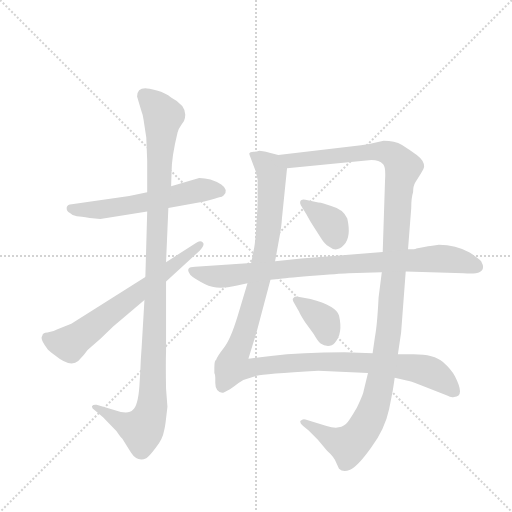
t = 0.00 s
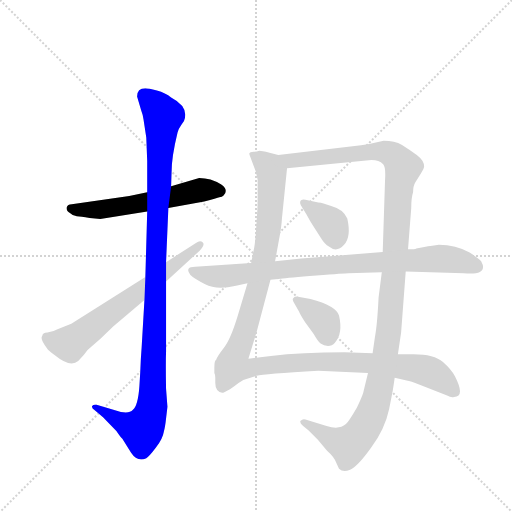
t = 1.52 s
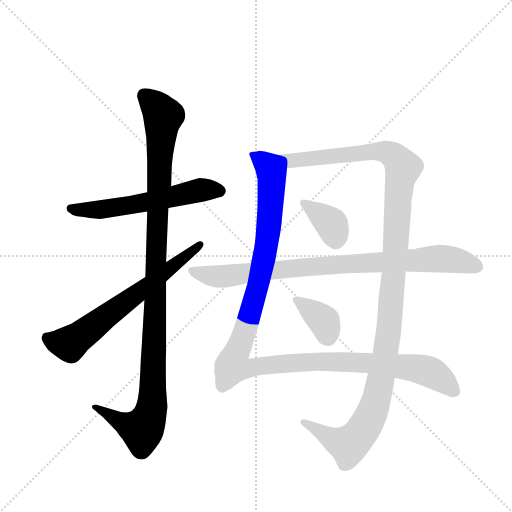
t = 3.04 s
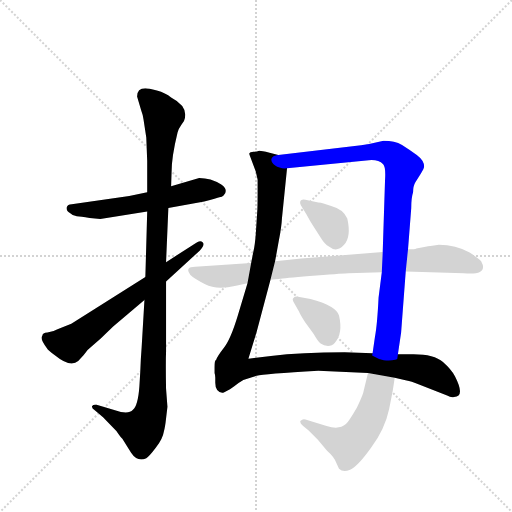
t = 4.56 s
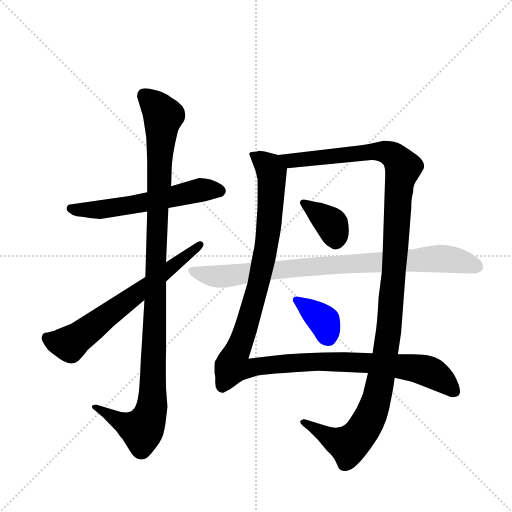
t = 6.09 s
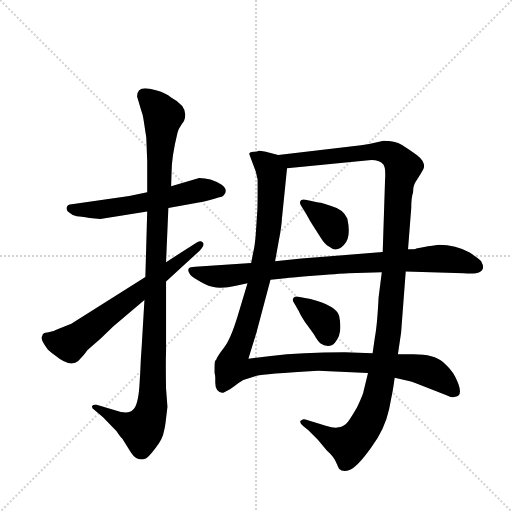
t = 7.61 s

The animated SVG that drew these frames (rendered in a browser with its animation timeline set to each time). Animation: 8 CSS @keyframes rules; one cycle of 7.61 s.

<svg version="1.1" viewBox="0 0 1024 1024" xmlns="http://www.w3.org/2000/svg">
  <g stroke="lightgray" stroke-dasharray="1,1" stroke-width="1" transform="scale(4, 4)">
    <line x1="0" y1="0" x2="256" y2="256"></line>
    <line x1="256" y1="0" x2="0" y2="256"></line>
    <line x1="128" y1="0" x2="128" y2="256"></line>
    <line x1="0" y1="128" x2="256" y2="128"></line>
  </g>
  <g transform="scale(0.92, -0.92) translate(60, -900)">
    <style type="text/css">
      
        @keyframes keyframes0 {
          from {
            stroke: blue;
            stroke-dashoffset: 583;
            stroke-width: 128;
          }
          65% {
            animation-timing-function: step-end;
            stroke: blue;
            stroke-dashoffset: 0;
            stroke-width: 128;
          }
          to {
            stroke: black;
            stroke-width: 1024;
          }
        }
        #make-me-a-hanzi-animation-0 {
          animation: keyframes0 0.7244466145833334s both;
          animation-delay: 0s;
          animation-timing-function: linear;
        }
      
        @keyframes keyframes1 {
          from {
            stroke: blue;
            stroke-dashoffset: 1116;
            stroke-width: 128;
          }
          78% {
            animation-timing-function: step-end;
            stroke: blue;
            stroke-dashoffset: 0;
            stroke-width: 128;
          }
          to {
            stroke: black;
            stroke-width: 1024;
          }
        }
        #make-me-a-hanzi-animation-1 {
          animation: keyframes1 1.158203125s both;
          animation-delay: 0.7244466145833334s;
          animation-timing-function: linear;
        }
      
        @keyframes keyframes2 {
          from {
            stroke: blue;
            stroke-dashoffset: 661;
            stroke-width: 128;
          }
          68% {
            animation-timing-function: step-end;
            stroke: blue;
            stroke-dashoffset: 0;
            stroke-width: 128;
          }
          to {
            stroke: black;
            stroke-width: 1024;
          }
        }
        #make-me-a-hanzi-animation-2 {
          animation: keyframes2 0.7879231770833334s both;
          animation-delay: 1.8826497395833335s;
          animation-timing-function: linear;
        }
      
        @keyframes keyframes3 {
          from {
            stroke: blue;
            stroke-dashoffset: 1249;
            stroke-width: 128;
          }
          80% {
            animation-timing-function: step-end;
            stroke: blue;
            stroke-dashoffset: 0;
            stroke-width: 128;
          }
          to {
            stroke: black;
            stroke-width: 1024;
          }
        }
        #make-me-a-hanzi-animation-3 {
          animation: keyframes3 1.2664388020833333s both;
          animation-delay: 2.670572916666667s;
          animation-timing-function: linear;
        }
      
        @keyframes keyframes4 {
          from {
            stroke: blue;
            stroke-dashoffset: 1273;
            stroke-width: 128;
          }
          81% {
            animation-timing-function: step-end;
            stroke: blue;
            stroke-dashoffset: 0;
            stroke-width: 128;
          }
          to {
            stroke: black;
            stroke-width: 1024;
          }
        }
        #make-me-a-hanzi-animation-4 {
          animation: keyframes4 1.2859700520833333s both;
          animation-delay: 3.93701171875s;
          animation-timing-function: linear;
        }
      
        @keyframes keyframes5 {
          from {
            stroke: blue;
            stroke-dashoffset: 368;
            stroke-width: 128;
          }
          55% {
            animation-timing-function: step-end;
            stroke: blue;
            stroke-dashoffset: 0;
            stroke-width: 128;
          }
          to {
            stroke: black;
            stroke-width: 1024;
          }
        }
        #make-me-a-hanzi-animation-5 {
          animation: keyframes5 0.5494791666666666s both;
          animation-delay: 5.222981770833333s;
          animation-timing-function: linear;
        }
      
        @keyframes keyframes6 {
          from {
            stroke: blue;
            stroke-dashoffset: 366;
            stroke-width: 128;
          }
          54% {
            animation-timing-function: step-end;
            stroke: blue;
            stroke-dashoffset: 0;
            stroke-width: 128;
          }
          to {
            stroke: black;
            stroke-width: 1024;
          }
        }
        #make-me-a-hanzi-animation-6 {
          animation: keyframes6 0.5478515625s both;
          animation-delay: 5.7724609375s;
          animation-timing-function: linear;
        }
      
        @keyframes keyframes7 {
          from {
            stroke: blue;
            stroke-dashoffset: 876;
            stroke-width: 128;
          }
          74% {
            animation-timing-function: step-end;
            stroke: blue;
            stroke-dashoffset: 0;
            stroke-width: 128;
          }
          to {
            stroke: black;
            stroke-width: 1024;
          }
        }
        #make-me-a-hanzi-animation-7 {
          animation: keyframes7 0.962890625s both;
          animation-delay: 6.3203125s;
          animation-timing-function: linear;
        }
      
    </style>
    
      <path d="M 260 482 L 221 474 L 96 456 Q 87 456 85 449 Q 84 441 92 437 Q 99 430 107 430 Q 115 430 135 426 L 158 424 L 260 440 L 306 448 L 384 462 Q 412 469 417 471 Q 423 472 426 475 Q 438 487 421 499 Q 398 513 373 513 L 312 495 L 260 482 Z" fill="lightgray"></path>
    
      <path d="M 238 690 L 247 660 Q 251 650 252 640 L 258 601 L 260 550 L 260 482 L 260 440 L 256 298 L 254 248 L 248 146 Q 246 121 245 93 L 243 60 Q 240 19 229 9 Q 219 -2 190 8 L 150 20 Q 142 21 140 17 Q 139 12 146 8 L 164 -7 L 193 -37 Q 201 -49 206 -54 L 225 -84 Q 239 -105 258 -96 Q 264 -93 279 -73 Q 294 -53 296 -39 Q 299 -29 301 -10 L 304 16 L 301 55 Q 300 111 301 136 L 301 288 L 301 330 L 306 448 L 312 495 L 313 526 Q 313 559 326 612 Q 327 618 334 628 L 340 637 Q 352 667 312 688 Q 300 698 281 703 Q 262 708 256 708 Q 238 708 238 690 Z" fill="lightgray"></path>
    
      <path d="M 256 298 L 95 196 L 65 184 Q 55 178 43 177 Q 32 176 32 170 Q 26 164 42 143 Q 44 139 60 127 Q 93 100 110 115 L 122 128 Q 130 141 139 147 L 159 164 L 186 190 L 254 248 L 301 288 L 374 355 Q 386 367 381 373 Q 375 378 366 372 L 301 330 L 256 298 Z" fill="lightgray"></path>
    
      <path d="M 483 562 L 496 527 L 500 510 L 500 479 Q 500 448 499 437 L 496 391 Q 494 366 491 354 L 486 328 L 478 284 L 457 214 Q 441 161 426 143 Q 412 125 410 118 Q 406 116 406 102 L 406 89 Q 408 85 408 79 L 408 68 Q 408 49 423 46 Q 426 46 440 54 L 450 61 Q 457 67 469 74 Q 483 79 498 83 Q 513 87 632 94 L 740 89 L 798 79 L 824 73 Q 833 72 851 64 L 912 40 Q 921 35 927 37 Q 952 37 929 82 Q 922 96 903 113 Q 884 130 839 130 L 805 130 L 750 132 L 689 134 Q 595 134 529 126 L 480 120 L 498 179 L 528 292 L 538 332 L 546 376 Q 552 406 553 426 L 564 534 C 566 558 566 558 545 563 L 526 568 Q 505 573 502 572 Q 499 571 491 570 Q 483 569 482 567 Q 482 564 483 562 Z" fill="lightgray"></path>
    
      <path d="M 740 89 L 731 52 Q 730 43 716 14 Q 698 -17 692 -22 Q 677 -35 650 -26 L 604 -12 Q 598 -10 593 -15 Q 591 -20 599 -26 L 611 -36 L 631 -56 L 651 -80 Q 666 -93 671 -106 L 677 -119 Q 686 -128 701 -121 Q 717 -115 747 -73 Q 777 -32 786 11 L 793 47 Q 795 57 798 79 L 805 130 L 812 177 L 822 310 L 827 358 L 834 448 Q 834 470 838 482 Q 838 496 843 504 L 855 523 Q 862 534 862 538 Q 862 551 846 563 Q 830 575 814 585 Q 798 594 774 594 L 757 590 Q 744 586 725 584 L 545 563 C 515 560 534 531 564 534 L 736 551 Q 761 555 773 543 Q 779 537 777 507 L 772 352 L 770 308 L 763 253 Q 760 192 755 167 L 750 132 L 740 89 Z" fill="lightgray"></path>
    
      <path d="M 632 460 L 604 466 Q 595 468 593 463 Q 591 458 594 454 L 606 434 Q 615 417 622 407 L 638 382 Q 646 369 655 364 Q 672 350 688 368 Q 704 385 695 425 Q 686 445 660 452 L 645 457 Q 637 460 632 460 Z" fill="lightgray"></path>
    
      <path d="M 615 250 L 588 255 Q 580 257 578 252 Q 574 249 580 240 L 590 223 Q 591 219 603 200 L 622 174 Q 631 158 637 153 Q 644 148 653 148 Q 662 148 668 155 Q 686 175 677 214 Q 671 235 615 250 Z" fill="lightgray"></path>
    
      <path d="M 486 328 L 364 320 Q 353 320 350 316 Q 347 311 354 302 Q 362 294 386 282 Q 411 269 453 279 L 478 284 L 528 292 L 550 294 Q 566 296 628 301 Q 690 306 697 306 L 770 308 L 822 310 L 948 306 Q 990 302 990 319 Q 991 322 986 332 Q 982 337 961 351 Q 931 368 894 368 Q 870 365 868 364 L 845 360 Q 843 358 827 358 L 772 352 L 595 338 L 538 332 L 486 328 Z" fill="lightgray"></path>
    
    
      <clipPath id="make-me-a-hanzi-clip-0">
        <path d="M 260 482 L 221 474 L 96 456 Q 87 456 85 449 Q 84 441 92 437 Q 99 430 107 430 Q 115 430 135 426 L 158 424 L 260 440 L 306 448 L 384 462 Q 412 469 417 471 Q 423 472 426 475 Q 438 487 421 499 Q 398 513 373 513 L 312 495 L 260 482 Z"></path>
      </clipPath>
      <path clip-path="url(#make-me-a-hanzi-clip-0)" d="M 94 446 L 162 444 L 377 487 L 417 486" fill="none" id="make-me-a-hanzi-animation-0" stroke-dasharray="455 910" stroke-linecap="round"></path>
    
      <clipPath id="make-me-a-hanzi-clip-1">
        <path d="M 238 690 L 247 660 Q 251 650 252 640 L 258 601 L 260 550 L 260 482 L 260 440 L 256 298 L 254 248 L 248 146 Q 246 121 245 93 L 243 60 Q 240 19 229 9 Q 219 -2 190 8 L 150 20 Q 142 21 140 17 Q 139 12 146 8 L 164 -7 L 193 -37 Q 201 -49 206 -54 L 225 -84 Q 239 -105 258 -96 Q 264 -93 279 -73 Q 294 -53 296 -39 Q 299 -29 301 -10 L 304 16 L 301 55 Q 300 111 301 136 L 301 288 L 301 330 L 306 448 L 312 495 L 313 526 Q 313 559 326 612 Q 327 618 334 628 L 340 637 Q 352 667 312 688 Q 300 698 281 703 Q 262 708 256 708 Q 238 708 238 690 Z"></path>
      </clipPath>
      <path clip-path="url(#make-me-a-hanzi-clip-1)" d="M 254 692 L 295 646 L 282 447 L 270 13 L 262 -13 L 247 -33 L 203 -18 L 146 15" fill="none" id="make-me-a-hanzi-animation-1" stroke-dasharray="988 1976" stroke-linecap="round"></path>
    
      <clipPath id="make-me-a-hanzi-clip-2">
        <path d="M 256 298 L 95 196 L 65 184 Q 55 178 43 177 Q 32 176 32 170 Q 26 164 42 143 Q 44 139 60 127 Q 93 100 110 115 L 122 128 Q 130 141 139 147 L 159 164 L 186 190 L 254 248 L 301 288 L 374 355 Q 386 367 381 373 Q 375 378 366 372 L 301 330 L 256 298 Z"></path>
      </clipPath>
      <path clip-path="url(#make-me-a-hanzi-clip-2)" d="M 43 165 L 62 156 L 94 155 L 374 368" fill="none" id="make-me-a-hanzi-animation-2" stroke-dasharray="533 1066" stroke-linecap="round"></path>
    
      <clipPath id="make-me-a-hanzi-clip-3">
        <path d="M 483 562 L 496 527 L 500 510 L 500 479 Q 500 448 499 437 L 496 391 Q 494 366 491 354 L 486 328 L 478 284 L 457 214 Q 441 161 426 143 Q 412 125 410 118 Q 406 116 406 102 L 406 89 Q 408 85 408 79 L 408 68 Q 408 49 423 46 Q 426 46 440 54 L 450 61 Q 457 67 469 74 Q 483 79 498 83 Q 513 87 632 94 L 740 89 L 798 79 L 824 73 Q 833 72 851 64 L 912 40 Q 921 35 927 37 Q 952 37 929 82 Q 922 96 903 113 Q 884 130 839 130 L 805 130 L 750 132 L 689 134 Q 595 134 529 126 L 480 120 L 498 179 L 528 292 L 538 332 L 546 376 Q 552 406 553 426 L 564 534 C 566 558 566 558 545 563 L 526 568 Q 505 573 502 572 Q 499 571 491 570 Q 483 569 482 567 Q 482 564 483 562 Z"></path>
      </clipPath>
      <path clip-path="url(#make-me-a-hanzi-clip-3)" d="M 488 566 L 526 536 L 530 522 L 524 401 L 501 277 L 445 104 L 469 98 L 562 110 L 681 114 L 846 100 L 887 85 L 928 50" fill="none" id="make-me-a-hanzi-animation-3" stroke-dasharray="1121 2242" stroke-linecap="round"></path>
    
      <clipPath id="make-me-a-hanzi-clip-4">
        <path d="M 740 89 L 731 52 Q 730 43 716 14 Q 698 -17 692 -22 Q 677 -35 650 -26 L 604 -12 Q 598 -10 593 -15 Q 591 -20 599 -26 L 611 -36 L 631 -56 L 651 -80 Q 666 -93 671 -106 L 677 -119 Q 686 -128 701 -121 Q 717 -115 747 -73 Q 777 -32 786 11 L 793 47 Q 795 57 798 79 L 805 130 L 812 177 L 822 310 L 827 358 L 834 448 Q 834 470 838 482 Q 838 496 843 504 L 855 523 Q 862 534 862 538 Q 862 551 846 563 Q 830 575 814 585 Q 798 594 774 594 L 757 590 Q 744 586 725 584 L 545 563 C 515 560 534 531 564 534 L 736 551 Q 761 555 773 543 Q 779 537 777 507 L 772 352 L 770 308 L 763 253 Q 760 192 755 167 L 750 132 L 740 89 Z"></path>
      </clipPath>
      <path clip-path="url(#make-me-a-hanzi-clip-4)" d="M 553 561 L 573 550 L 766 571 L 797 561 L 816 535 L 806 483 L 786 186 L 764 56 L 748 0 L 730 -34 L 696 -67 L 666 -57 L 600 -18" fill="none" id="make-me-a-hanzi-animation-4" stroke-dasharray="1145 2290" stroke-linecap="round"></path>
    
      <clipPath id="make-me-a-hanzi-clip-5">
        <path d="M 632 460 L 604 466 Q 595 468 593 463 Q 591 458 594 454 L 606 434 Q 615 417 622 407 L 638 382 Q 646 369 655 364 Q 672 350 688 368 Q 704 385 695 425 Q 686 445 660 452 L 645 457 Q 637 460 632 460 Z"></path>
      </clipPath>
      <path clip-path="url(#make-me-a-hanzi-clip-5)" d="M 600 459 L 662 411 L 669 378" fill="none" id="make-me-a-hanzi-animation-5" stroke-dasharray="240 480" stroke-linecap="round"></path>
    
      <clipPath id="make-me-a-hanzi-clip-6">
        <path d="M 615 250 L 588 255 Q 580 257 578 252 Q 574 249 580 240 L 590 223 Q 591 219 603 200 L 622 174 Q 631 158 637 153 Q 644 148 653 148 Q 662 148 668 155 Q 686 175 677 214 Q 671 235 615 250 Z"></path>
      </clipPath>
      <path clip-path="url(#make-me-a-hanzi-clip-6)" d="M 585 247 L 641 205 L 653 167" fill="none" id="make-me-a-hanzi-animation-6" stroke-dasharray="238 476" stroke-linecap="round"></path>
    
      <clipPath id="make-me-a-hanzi-clip-7">
        <path d="M 486 328 L 364 320 Q 353 320 350 316 Q 347 311 354 302 Q 362 294 386 282 Q 411 269 453 279 L 478 284 L 528 292 L 550 294 Q 566 296 628 301 Q 690 306 697 306 L 770 308 L 822 310 L 948 306 Q 990 302 990 319 Q 991 322 986 332 Q 982 337 961 351 Q 931 368 894 368 Q 870 365 868 364 L 845 360 Q 843 358 827 358 L 772 352 L 595 338 L 538 332 L 486 328 Z"></path>
      </clipPath>
      <path clip-path="url(#make-me-a-hanzi-clip-7)" d="M 359 311 L 427 299 L 604 320 L 889 338 L 933 334 L 974 321" fill="none" id="make-me-a-hanzi-animation-7" stroke-dasharray="748 1496" stroke-linecap="round"></path>
    
  </g>
</svg>
